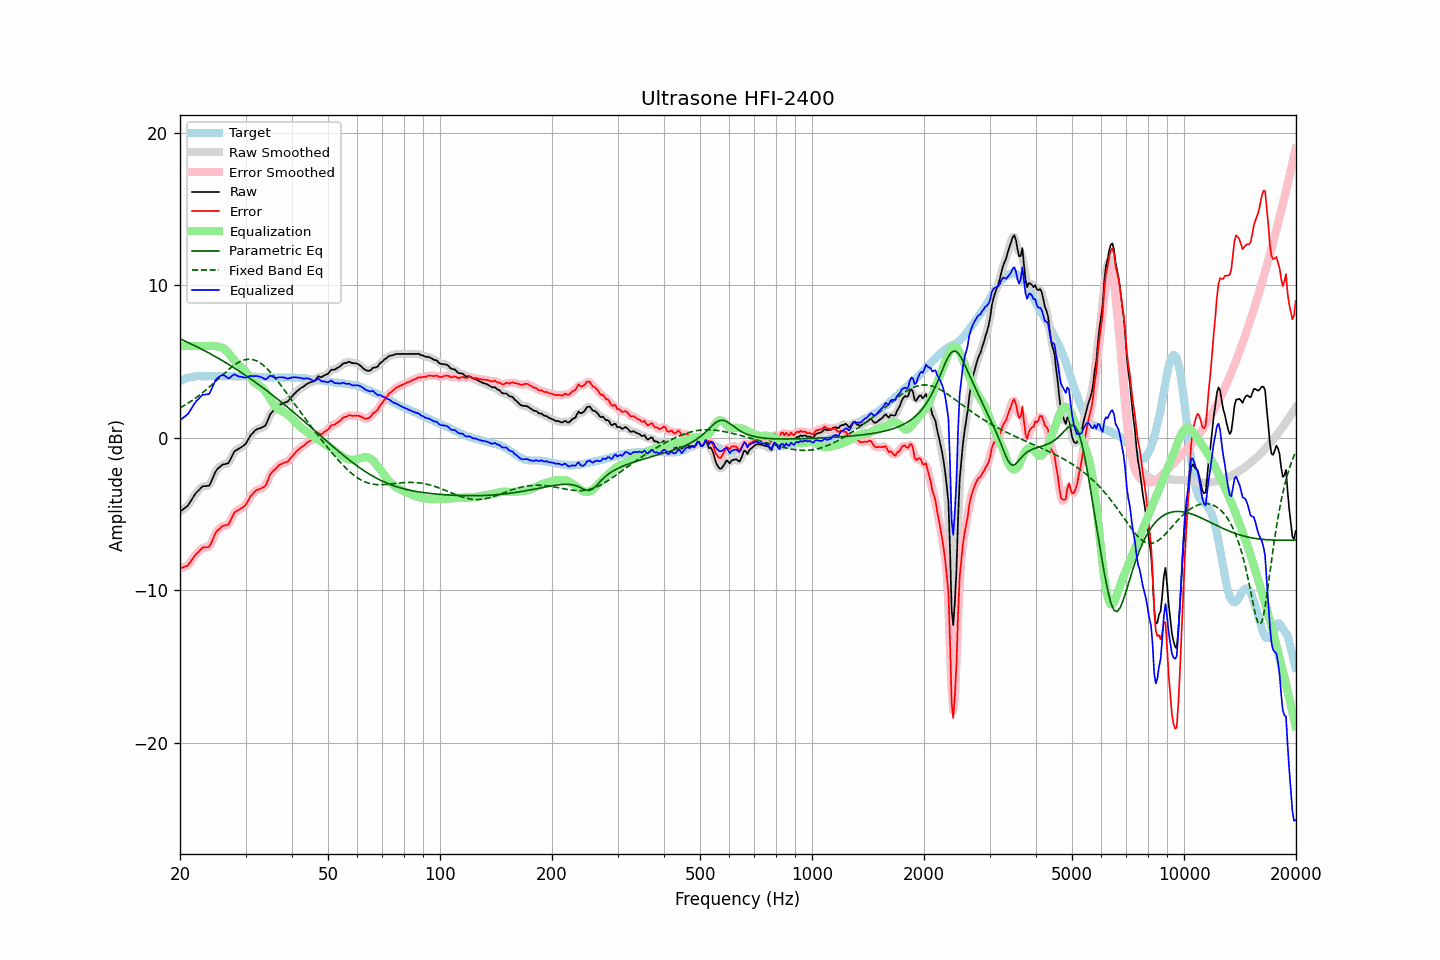

The table this chart was drawn from, first rows:
frequency, raw, error, smoothed, error_smoothed, equalization, parametric_eq, fixed_band_eq, equalized_raw, equalized_smoothed, target
20.00, -4.86, -8.57, -4.85, -8.56, 6.00, 6.47, 1.94, 1.14, 1.15, 3.71
20.20, -4.78, -8.54, -4.79, -8.55, 6.00, 6.42, 2.00, 1.22, 1.21, 3.76
20.40, -4.70, -8.51, -4.71, -8.52, 6.00, 6.38, 2.06, 1.30, 1.29, 3.81
20.61, -4.62, -8.46, -4.63, -8.48, 6.00, 6.33, 2.12, 1.38, 1.37, 3.84
20.81, -4.54, -8.43, -4.54, -8.43, 6.00, 6.28, 2.19, 1.46, 1.46, 3.89
21.02, -4.45, -8.38, -4.43, -8.35, 6.00, 6.23, 2.25, 1.55, 1.57, 3.93
21.23, -4.28, -8.23, -4.29, -8.24, 6.00, 6.18, 2.32, 1.72, 1.71, 3.95
21.44, -4.12, -8.08, -4.12, -8.09, 6.00, 6.13, 2.39, 1.88, 1.88, 3.97
21.66, -3.95, -7.94, -3.94, -7.93, 6.00, 6.08, 2.46, 2.05, 2.06, 3.99
21.87, -3.78, -7.77, -3.78, -7.78, 6.00, 6.03, 2.54, 2.22, 2.22, 4.00
22.09, -3.63, -7.64, -3.64, -7.66, 6.00, 5.98, 2.61, 2.37, 2.36, 4.02
22.31, -3.53, -7.55, -3.52, -7.54, 6.00, 5.93, 2.69, 2.47, 2.48, 4.03
22.54, -3.42, -7.44, -3.40, -7.43, 6.00, 5.87, 2.77, 2.58, 2.60, 4.02
22.76, -3.31, -7.33, -3.30, -7.33, 6.00, 5.82, 2.85, 2.69, 2.70, 4.02
22.99, -3.20, -7.21, -3.23, -7.24, 6.00, 5.77, 2.94, 2.80, 2.77, 4.01
23.22, -3.19, -7.20, -3.18, -7.20, 6.00, 5.71, 3.02, 2.81, 2.82, 4.01
23.45, -3.18, -7.19, -3.18, -7.20, 6.00, 5.66, 3.11, 2.82, 2.82, 4.01
23.69, -3.17, -7.19, -3.18, -7.20, 6.00, 5.60, 3.20, 2.83, 2.82, 4.02
23.92, -3.16, -7.18, -3.12, -7.14, 6.01, 5.54, 3.29, 2.85, 2.89, 4.02
24.16, -3.00, -7.03, -2.98, -7.01, 6.01, 5.48, 3.39, 3.02, 3.03, 4.03
24.40, -2.74, -6.78, -2.76, -6.79, 6.01, 5.43, 3.48, 3.27, 3.25, 4.04
24.65, -2.51, -6.54, -2.50, -6.53, 6.01, 5.37, 3.58, 3.50, 3.51, 4.03
24.89, -2.26, -6.28, -2.28, -6.31, 5.99, 5.31, 3.67, 3.74, 3.71, 4.03
25.14, -2.10, -6.12, -2.11, -6.14, 5.97, 5.25, 3.77, 3.88, 3.86, 4.03
25.39, -2.00, -6.03, -1.98, -6.02, 5.95, 5.19, 3.87, 3.96, 3.97, 4.03
25.65, -1.91, -5.94, -1.89, -5.92, 5.93, 5.13, 3.96, 4.02, 4.04, 4.03
25.91, -1.81, -5.83, -1.82, -5.85, 5.90, 5.07, 4.06, 4.09, 4.08, 4.02
26.16, -1.76, -5.78, -1.77, -5.79, 5.85, 5.00, 4.16, 4.10, 4.09, 4.02
26.43, -1.74, -5.76, -1.74, -5.76, 5.78, 4.94, 4.25, 4.04, 4.03, 4.02
26.69, -1.71, -5.73, -1.72, -5.74, 5.68, 4.88, 4.35, 3.97, 3.96, 4.02
26.96, -1.69, -5.72, -1.65, -5.67, 5.56, 4.81, 4.44, 3.87, 3.92, 4.03
27.23, -1.51, -5.54, -1.50, -5.53, 5.43, 4.75, 4.53, 3.92, 3.93, 4.03
27.50, -1.29, -5.31, -1.30, -5.32, 5.30, 4.68, 4.61, 4.01, 4.01, 4.03
27.77, -1.08, -5.09, -1.08, -5.10, 5.17, 4.62, 4.69, 4.09, 4.09, 4.01
28.05, -0.89, -4.90, -0.92, -4.93, 5.04, 4.55, 4.77, 4.15, 4.11, 4.01
28.33, -0.83, -4.83, -0.82, -4.83, 4.91, 4.48, 4.84, 4.09, 4.09, 4.00
28.62, -0.77, -4.77, -0.76, -4.76, 4.80, 4.41, 4.91, 4.03, 4.05, 4.00
28.90, -0.71, -4.72, -0.71, -4.71, 4.71, 4.34, 4.96, 4.00, 4.00, 4.01
29.19, -0.64, -4.63, -0.64, -4.65, 4.62, 4.27, 5.02, 3.98, 3.98, 4.00
29.48, -0.57, -4.58, -0.57, -4.58, 4.53, 4.20, 5.06, 3.96, 3.95, 4.01
29.78, -0.49, -4.49, -0.49, -4.50, 4.43, 4.13, 5.09, 3.94, 3.94, 4.00
30.08, -0.39, -4.40, -0.37, -4.37, 4.31, 4.06, 5.12, 3.92, 3.94, 4.01
30.38, -0.21, -4.21, -0.21, -4.21, 4.18, 3.99, 5.13, 3.97, 3.97, 4.00
30.68, -0.02, -4.02, -0.03, -4.03, 4.04, 3.92, 5.14, 4.02, 4.01, 4.00
30.99, 0.16, -3.84, 0.14, -3.85, 3.89, 3.84, 5.13, 4.05, 4.03, 3.99
31.30, 0.27, -3.72, 0.28, -3.71, 3.76, 3.77, 5.12, 4.03, 4.04, 3.99
31.61, 0.38, -3.61, 0.39, -3.60, 3.64, 3.69, 5.09, 4.02, 4.03, 3.99
31.93, 0.49, -3.50, 0.48, -3.51, 3.55, 3.62, 5.05, 4.04, 4.03, 3.99
32.24, 0.55, -3.42, 0.54, -3.44, 3.48, 3.54, 5.01, 4.03, 4.02, 3.98
32.57, 0.58, -3.40, 0.59, -3.39, 3.42, 3.47, 4.95, 4.00, 4.01, 3.98
32.89, 0.62, -3.36, 0.63, -3.35, 3.35, 3.39, 4.89, 3.98, 3.98, 3.98
33.22, 0.67, -3.30, 0.66, -3.31, 3.27, 3.31, 4.81, 3.94, 3.93, 3.97
33.55, 0.72, -3.24, 0.71, -3.26, 3.16, 3.23, 4.72, 3.89, 3.87, 3.96
33.89, 0.77, -3.18, 0.81, -3.15, 3.04, 3.15, 4.63, 3.81, 3.85, 3.95
34.23, 0.97, -2.99, 0.99, -2.96, 2.89, 3.07, 4.53, 3.86, 3.88, 3.96
34.57, 1.23, -2.71, 1.23, -2.72, 2.73, 2.99, 4.42, 3.96, 3.96, 3.95
34.92, 1.50, -2.44, 1.46, -2.49, 2.56, 2.91, 4.31, 4.06, 4.02, 3.94
35.27, 1.64, -2.30, 1.63, -2.30, 2.39, 2.83, 4.19, 4.03, 4.02, 3.94
35.62, 1.74, -2.19, 1.75, -2.18, 2.23, 2.75, 4.07, 3.97, 3.98, 3.94
35.97, 1.84, -2.09, 1.85, -2.09, 2.08, 2.66, 3.94, 3.93, 3.93, 3.93
... 635 more rows
